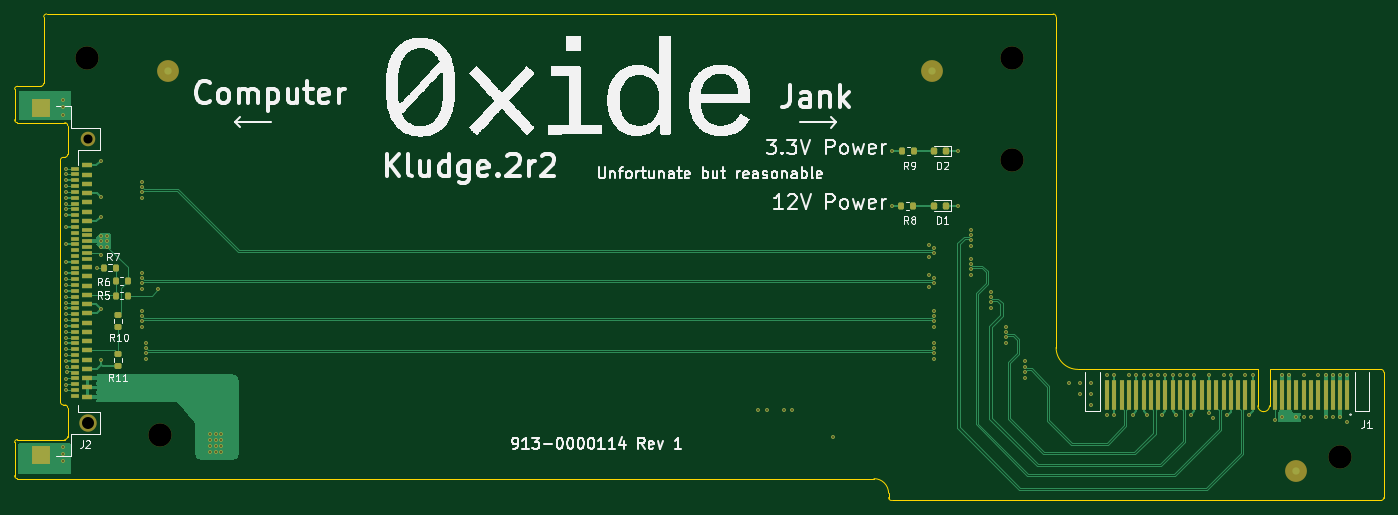
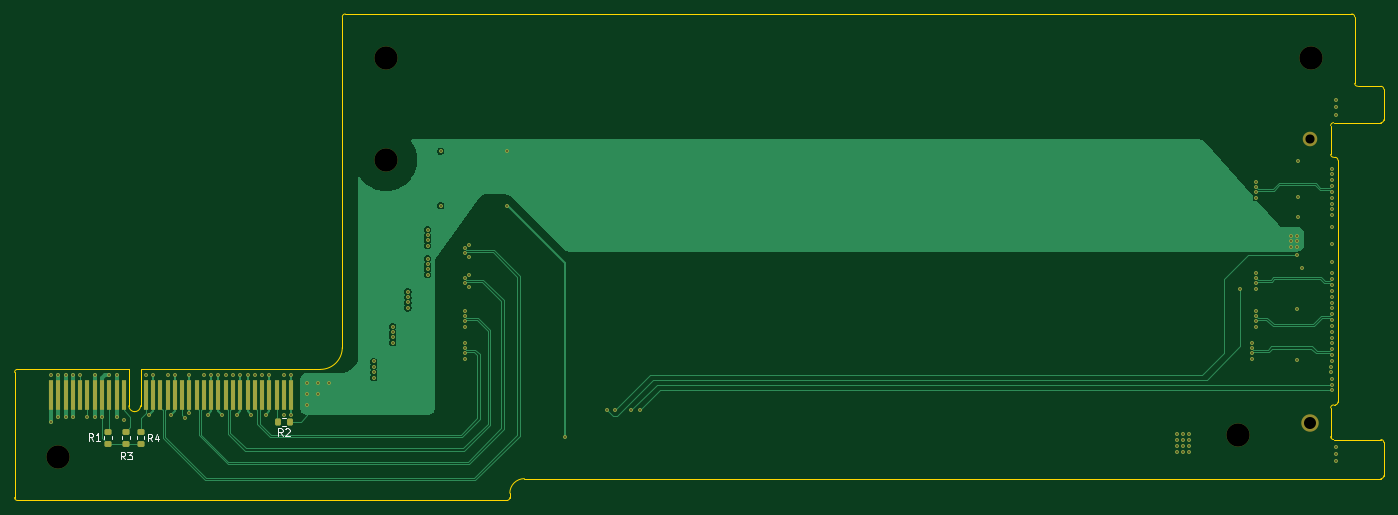
Circuit board: 11 layer files. Board 188.0 x 66.8 mm.
- bottom_copper: u2CEM-B_Cu.gbl (45322 bytes)
- bottom_mask: u2CEM-B_Mask.gbs (7601 bytes)
- paste: u2CEM-B_Paste.gbp (2472 bytes)
- bottom_silk: u2CEM-B_Silkscreen.gbo (12055 bytes)
- outline: u2CEM-Edge_Cuts.gm1 (3322 bytes)
- top_copper: u2CEM-F_Cu.gtl (40888 bytes)
- top_mask: u2CEM-F_Mask.gts (10446 bytes)
- paste: u2CEM-F_Paste.gtp (5088 bytes)
- top_silk: u2CEM-F_Silkscreen.gto (107143 bytes)
- drill: u2CEM-NPTH.drl (563 bytes)
- drill: u2CEM-PTH.drl (3156 bytes)

=== bottom_copper: u2CEM-B_Cu.gbl (45322 bytes, source omitted) ===
=== bottom_mask: u2CEM-B_Mask.gbs (7601 bytes, source omitted) ===
=== paste: u2CEM-B_Paste.gbp (2472 bytes, source withheld) ===
=== bottom_silk: u2CEM-B_Silkscreen.gbo (12055 bytes, source omitted) ===
=== outline: u2CEM-Edge_Cuts.gm1 ===
G04 #@! TF.GenerationSoftware,KiCad,Pcbnew,9.0.6*
G04 #@! TF.CreationDate,2026-03-10T14:48:13-05:00*
G04 #@! TF.ProjectId,u2CEM,75324345-4d2e-46b6-9963-61645f706362,rev?*
G04 #@! TF.SameCoordinates,Original*
G04 #@! TF.FileFunction,Profile,NP*
%FSLAX46Y46*%
G04 Gerber Fmt 4.6, Leading zero omitted, Abs format (unit mm)*
G04 Created by KiCad (PCBNEW 9.0.6) date 2026-03-10 14:48:13*
%MOMM*%
%LPD*%
G01*
G04 APERTURE LIST*
G04 #@! TA.AperFunction,Profile*
%ADD10C,0.001000*%
G04 #@! TD*
G04 #@! TA.AperFunction,Profile*
%ADD11C,0.010000*%
G04 #@! TD*
G04 APERTURE END LIST*
D10*
X101300000Y-186479000D02*
X101300000Y-182529000D01*
X100900000Y-182129000D02*
X94400000Y-182129000D01*
X101300000Y-225229000D02*
G75*
G02*
X100900000Y-225629000I-400000J0D01*
G01*
X100700000Y-186879000D02*
X100900000Y-186879000D01*
X280000000Y-216000000D02*
X281600000Y-216000000D01*
X98400000Y-167200000D02*
X236600000Y-167200000D01*
X94000000Y-226029000D02*
G75*
G02*
X94400000Y-225629000I400000J0D01*
G01*
X214000000Y-233600000D02*
X214000000Y-233000000D01*
X94400000Y-182129000D02*
G75*
G02*
X94000000Y-181729000I0J400000D01*
G01*
X100900000Y-220879000D02*
G75*
G02*
X101300000Y-221279000I0J-400000D01*
G01*
X236600000Y-167200000D02*
G75*
G02*
X237000000Y-167600000I0J-400000D01*
G01*
X100700000Y-220879000D02*
G75*
G02*
X100300000Y-220479000I0J400000D01*
G01*
X281600000Y-234000000D02*
X214400000Y-234000000D01*
X101300000Y-186479000D02*
G75*
G02*
X100900000Y-186879000I-400000J0D01*
G01*
X100900000Y-220879000D02*
X100700000Y-220879000D01*
X98000000Y-167600000D02*
X98000000Y-176729000D01*
X100900000Y-182129000D02*
G75*
G02*
X101300000Y-182529000I0J-400000D01*
G01*
X94000000Y-177529000D02*
G75*
G02*
X94400000Y-177129000I400000J0D01*
G01*
X212000000Y-231000000D02*
X94400000Y-231000000D01*
X282000000Y-233600000D02*
G75*
G02*
X281600000Y-234000000I-400000J0D01*
G01*
X94400000Y-231000000D02*
G75*
G02*
X94000000Y-230600000I0J400000D01*
G01*
X97600000Y-177129000D02*
X94400000Y-177129000D01*
X212000000Y-231000000D02*
G75*
G02*
X214000000Y-233000000I0J-2000000D01*
G01*
X94000000Y-181729000D02*
X94000000Y-177529000D01*
X214400000Y-234000000D02*
G75*
G02*
X214000000Y-233600000I0J400000D01*
G01*
X98000000Y-167600000D02*
G75*
G02*
X98400000Y-167200000I400000J0D01*
G01*
X237000000Y-167600000D02*
X237000000Y-213000000D01*
X240000000Y-216000000D02*
G75*
G02*
X237000000Y-213000000I0J3000000D01*
G01*
X282000000Y-216400000D02*
X282000000Y-233600000D01*
X98000000Y-176729000D02*
G75*
G02*
X97600000Y-177129000I-400000J0D01*
G01*
X281600000Y-216000000D02*
G75*
G02*
X282000000Y-216400000I0J-400000D01*
G01*
X101300000Y-225229000D02*
X101300000Y-221279000D01*
X100300000Y-187279000D02*
G75*
G02*
X100700000Y-186879000I400000J0D01*
G01*
X94000000Y-230600000D02*
X94000000Y-226029000D01*
X94400000Y-225629000D02*
X100900000Y-225629000D01*
X100300000Y-220479000D02*
X100300000Y-187279000D01*
X240990000Y-216000000D02*
X240000000Y-216000000D01*
D11*
G04 #@! TO.C,J1*
X264700000Y-216000000D02*
X240990000Y-216000000D01*
X264700000Y-221000000D02*
X264700000Y-216000000D01*
X266300000Y-216000000D02*
X266300000Y-221000000D01*
X266300000Y-216000000D02*
X280000000Y-216000000D01*
X265500000Y-221800000D02*
G75*
G02*
X264700000Y-221000000I1J800001D01*
G01*
X266300000Y-221000000D02*
G75*
G02*
X265500000Y-221800000I-800001J1D01*
G01*
G04 #@! TD*
M02*

=== top_copper: u2CEM-F_Cu.gtl (40888 bytes, source omitted) ===
=== top_mask: u2CEM-F_Mask.gts (10446 bytes, source omitted) ===
=== paste: u2CEM-F_Paste.gtp ===
G04 #@! TF.GenerationSoftware,KiCad,Pcbnew,9.0.6*
G04 #@! TF.CreationDate,2026-03-10T14:48:13-05:00*
G04 #@! TF.ProjectId,u2CEM,75324345-4d2e-46b6-9963-61645f706362,rev?*
G04 #@! TF.SameCoordinates,Original*
G04 #@! TF.FileFunction,Paste,Top*
G04 #@! TF.FilePolarity,Positive*
%FSLAX46Y46*%
G04 Gerber Fmt 4.6, Leading zero omitted, Abs format (unit mm)*
G04 Created by KiCad (PCBNEW 9.0.6) date 2026-03-10 14:48:13*
%MOMM*%
%LPD*%
G01*
G04 APERTURE LIST*
G04 Aperture macros list*
%AMRoundRect*
0 Rectangle with rounded corners*
0 $1 Rounding radius*
0 $2 $3 $4 $5 $6 $7 $8 $9 X,Y pos of 4 corners*
0 Add a 4 corners polygon primitive as box body*
4,1,4,$2,$3,$4,$5,$6,$7,$8,$9,$2,$3,0*
0 Add four circle primitives for the rounded corners*
1,1,$1+$1,$2,$3*
1,1,$1+$1,$4,$5*
1,1,$1+$1,$6,$7*
1,1,$1+$1,$8,$9*
0 Add four rect primitives between the rounded corners*
20,1,$1+$1,$2,$3,$4,$5,0*
20,1,$1+$1,$4,$5,$6,$7,0*
20,1,$1+$1,$6,$7,$8,$9,0*
20,1,$1+$1,$8,$9,$2,$3,0*%
G04 Aperture macros list end*
%ADD10RoundRect,0.200000X0.200000X0.275000X-0.200000X0.275000X-0.200000X-0.275000X0.200000X-0.275000X0*%
%ADD11RoundRect,0.218750X0.218750X0.256250X-0.218750X0.256250X-0.218750X-0.256250X0.218750X-0.256250X0*%
%ADD12RoundRect,0.200000X-0.200000X-0.275000X0.200000X-0.275000X0.200000X0.275000X-0.200000X0.275000X0*%
%ADD13R,0.700000X4.200000*%
%ADD14RoundRect,0.200000X-0.275000X0.200000X-0.275000X-0.200000X0.275000X-0.200000X0.275000X0.200000X0*%
%ADD15R,1.500000X0.500000*%
%ADD16R,1.200000X0.500000*%
%ADD17R,2.600000X2.600000*%
%ADD18R,1.500000X0.600000*%
G04 APERTURE END LIST*
D10*
G04 #@! TO.C,R7*
X107900000Y-202029000D03*
X106250000Y-202029000D03*
G04 #@! TD*
G04 #@! TO.C,R6*
X109525000Y-203879000D03*
X107875000Y-203879000D03*
G04 #@! TD*
D11*
G04 #@! TO.C,D1*
X221875000Y-193529000D03*
X220300000Y-193529000D03*
G04 #@! TD*
G04 #@! TO.C,D2*
X221875000Y-186029000D03*
X220300000Y-186029000D03*
G04 #@! TD*
D12*
G04 #@! TO.C,R8*
X215750000Y-193529000D03*
X217400000Y-193529000D03*
G04 #@! TD*
D13*
G04 #@! TO.C,J1*
X277000000Y-219500000D03*
X276000000Y-219500000D03*
X275000000Y-219500000D03*
X274000000Y-219500000D03*
X273000000Y-219500000D03*
X272000000Y-219500000D03*
X271000000Y-219500000D03*
X270000000Y-219500000D03*
X269000000Y-219500000D03*
X268000000Y-219500000D03*
X267000000Y-219500000D03*
X264000000Y-219500000D03*
X263000000Y-219500000D03*
X262000000Y-219500000D03*
X261000000Y-219500000D03*
X260000000Y-219500000D03*
X259000000Y-219500000D03*
X258000000Y-219500000D03*
X257000000Y-219500000D03*
X256000000Y-219500000D03*
X255000000Y-219500000D03*
X254000000Y-219500000D03*
X253000000Y-219500000D03*
X252000000Y-219500000D03*
X251000000Y-219500000D03*
X250000000Y-219500000D03*
X249000000Y-219500000D03*
X248000000Y-219500000D03*
X247000000Y-219500000D03*
X246000000Y-219500000D03*
X245000000Y-219500000D03*
X244000000Y-219500000D03*
G04 #@! TD*
D12*
G04 #@! TO.C,R9*
X215887500Y-186029000D03*
X217537500Y-186029000D03*
G04 #@! TD*
D14*
G04 #@! TO.C,R10*
X108200000Y-208554000D03*
X108200000Y-210204000D03*
G04 #@! TD*
G04 #@! TO.C,R11*
X108200000Y-213879000D03*
X108200000Y-215529000D03*
G04 #@! TD*
D10*
G04 #@! TO.C,R5*
X109525000Y-205879000D03*
X107875000Y-205879000D03*
G04 #@! TD*
D15*
G04 #@! TO.C,J2*
X104000000Y-196799000D03*
X104000000Y-197599000D03*
X104000000Y-198399000D03*
X104000000Y-199199000D03*
X104000000Y-199999000D03*
X104000000Y-200799000D03*
D16*
X102300000Y-188429000D03*
X102300000Y-189229000D03*
X102300000Y-190029000D03*
X102300000Y-190829000D03*
X102300000Y-191629000D03*
X102300000Y-192429000D03*
X102300000Y-193229000D03*
X102300000Y-194029000D03*
X102300000Y-194829000D03*
X102300000Y-195629000D03*
X102300000Y-213229000D03*
X102300000Y-214029000D03*
X102300000Y-214829000D03*
X102300000Y-215629000D03*
X102300000Y-216429000D03*
X102300000Y-217229000D03*
X102300000Y-218029000D03*
X102300000Y-218829000D03*
X102300000Y-219629000D03*
D17*
X97570000Y-180054000D03*
X97570000Y-227704000D03*
D18*
X104000000Y-201974000D03*
X104000000Y-203244000D03*
X104000000Y-204514000D03*
X104000000Y-205784000D03*
X104000000Y-207054000D03*
X104000000Y-208324000D03*
X104000000Y-209594000D03*
X104000000Y-210864000D03*
X104000000Y-212134000D03*
X104000000Y-213404000D03*
X104000000Y-214674000D03*
X104000000Y-215944000D03*
X104000000Y-217214000D03*
X104000000Y-218484000D03*
X104000000Y-219754000D03*
X104000000Y-188004000D03*
X104000000Y-189274000D03*
X104000000Y-190544000D03*
X104000000Y-191814000D03*
X104000000Y-193084000D03*
X104000000Y-194354000D03*
X104000000Y-195624000D03*
D16*
X102300000Y-196429000D03*
X102300000Y-197229000D03*
X102300000Y-198029000D03*
X102300000Y-198829000D03*
X102300000Y-199629000D03*
X102300000Y-200429000D03*
X102300000Y-201229000D03*
X102300000Y-202029000D03*
X102300000Y-202829000D03*
X102300000Y-203629000D03*
X102300000Y-204429000D03*
X102300000Y-205229000D03*
X102300000Y-206029000D03*
X102300000Y-206829000D03*
X102300000Y-207629000D03*
X102300000Y-208429000D03*
X102300000Y-209229000D03*
X102300000Y-210029000D03*
X102300000Y-210829000D03*
X102300000Y-211629000D03*
X102300000Y-212429000D03*
G04 #@! TD*
M02*

=== top_silk: u2CEM-F_Silkscreen.gto (107143 bytes, source omitted) ===
=== drill: u2CEM-NPTH.drl ===
M48
; DRILL file {KiCad 9.0.6} date 2026-03-10T14:28:35-0500
; FORMAT={-:-/ absolute / metric / decimal}
; #@! TF.CreationDate,2026-03-10T14:28:35-05:00
; #@! TF.GenerationSoftware,Kicad,Pcbnew,9.0.6
; #@! TF.FileFunction,NonPlated,1,6,NPTH
FMAT,2
METRIC
; #@! TA.AperFunction,NonPlated,NPTH,ComponentDrill
T1C1.250
; #@! TA.AperFunction,NonPlated,NPTH,ComponentDrill
T2C1.650
; #@! TA.AperFunction,NonPlated,NPTH,ComponentDrill
T3C3.200
%
G90
G05
T1
X104.1Y-184.409
T2
X104.1Y-223.349
T3
X104.0Y-173.2
X114.0Y-225.0
X231.0Y-173.2
X231.0Y-187.2
X276.0Y-228.0
M30

=== drill: u2CEM-PTH.drl ===
M48
; DRILL file {KiCad 9.0.6} date 2026-03-10T14:28:35-0500
; FORMAT={-:-/ absolute / metric / decimal}
; #@! TF.CreationDate,2026-03-10T14:28:35-05:00
; #@! TF.GenerationSoftware,Kicad,Pcbnew,9.0.6
; #@! TF.FileFunction,Plated,1,6,PTH
FMAT,2
METRIC
; #@! TA.AperFunction,Plated,PTH,ViaDrill
T1C0.203
%
G90
G05
T1
X100.6Y-179.029
X100.6Y-180.029
X100.6Y-181.029
X100.6Y-226.629
X100.6Y-227.629
X100.6Y-228.629
X101.1Y-188.429
X101.1Y-189.229
X101.1Y-190.029
X101.1Y-190.829
X101.1Y-191.629
X101.1Y-192.429
X101.1Y-193.229
X101.1Y-194.029
X101.1Y-194.829
X101.1Y-196.429
X101.1Y-198.829
X101.1Y-201.229
X101.1Y-202.829
X101.1Y-203.629
X101.1Y-204.429
X101.1Y-205.229
X101.1Y-206.029
X101.1Y-206.829
X101.1Y-207.629
X101.1Y-208.429
X101.1Y-209.229
X101.1Y-210.029
X101.1Y-210.829
X101.1Y-211.629
X101.1Y-212.429
X101.1Y-213.229
X101.1Y-214.029
X101.1Y-214.829
X101.1Y-217.3
X101.1Y-218.153
X101.1Y-218.853
X101.199Y-215.679
X101.199Y-216.379
X105.3Y-202.029
X105.8Y-187.429
X105.8Y-192.329
X105.8Y-195.029
X105.9Y-197.729
X105.9Y-198.429
X105.9Y-199.129
X105.9Y-200.329
X105.9Y-207.729
X105.9Y-214.729
X106.7Y-197.729
X106.7Y-198.429
X106.7Y-199.129
X111.5Y-190.229
X111.5Y-190.979
X111.5Y-191.679
X111.5Y-192.429
X111.5Y-202.729
X111.5Y-203.479
X111.5Y-204.179
X111.5Y-204.929
X111.5Y-207.929
X111.5Y-208.679
X111.5Y-209.379
X111.5Y-210.129
X112.1Y-212.329
X112.1Y-213.079
X112.1Y-213.779
X112.1Y-214.529
X113.7Y-205.0
X120.8Y-224.929
X120.8Y-225.729
X120.8Y-226.529
X120.8Y-227.329
X121.6Y-224.929
X121.6Y-225.729
X121.6Y-226.529
X121.6Y-227.329
X122.4Y-224.929
X122.4Y-225.729
X122.4Y-226.529
X122.4Y-227.329
X196.1Y-221.629
X197.3Y-221.629
X199.6Y-221.629
X200.7Y-221.629
X206.4Y-225.229
X214.4Y-186.029
X214.4Y-193.529
X219.6Y-198.929
X219.6Y-200.529
X219.6Y-203.029
X219.6Y-204.629
X220.2Y-199.379
X220.2Y-200.079
X220.2Y-203.479
X220.2Y-204.179
X220.2Y-207.929
X220.2Y-208.679
X220.2Y-209.379
X220.2Y-210.129
X220.2Y-212.329
X220.2Y-213.079
X220.2Y-213.779
X220.2Y-214.529
X223.5Y-186.029
X223.5Y-193.529
X225.3Y-196.829
X225.3Y-197.579
X225.3Y-198.279
X225.3Y-199.029
X225.3Y-200.829
X225.3Y-201.579
X225.3Y-202.279
X225.3Y-203.0
X228.0Y-205.329
X228.0Y-206.079
X228.0Y-206.779
X228.004Y-207.545
X230.1Y-210.129
X230.1Y-210.879
X230.1Y-211.579
X230.1Y-212.329
X232.7Y-214.916
X232.7Y-216.379
X232.7Y-217.129
X232.712Y-215.616
X238.8Y-217.929
X240.3Y-217.929
X240.3Y-219.429
X241.8Y-217.929
X241.8Y-219.429
X241.8Y-220.929
X244.0Y-216.729
X244.0Y-222.229
X245.0Y-216.729
X245.0Y-222.229
X247.0Y-216.729
X247.5Y-222.229
X248.0Y-216.729
X249.0Y-216.729
X249.5Y-222.229
X250.0Y-216.729
X251.0Y-216.729
X251.5Y-222.229
X252.0Y-216.729
X253.0Y-216.729
X253.5Y-222.229
X254.0Y-216.729
X255.0Y-216.729
X255.5Y-222.229
X256.0Y-216.729
X258.0Y-216.729
X258.0Y-222.029
X258.55Y-222.679
X260.0Y-216.729
X260.5Y-222.229
X261.0Y-216.729
X263.0Y-216.729
X263.486Y-222.232
X264.0Y-216.729
X267.0Y-222.929
X268.0Y-216.729
X268.0Y-222.529
X269.0Y-216.729
X270.0Y-222.529
X271.0Y-216.779
X271.0Y-222.529
X272.0Y-222.529
X273.0Y-216.729
X274.0Y-216.729
X274.0Y-222.529
X275.0Y-216.729
X275.0Y-222.529
X276.0Y-216.729
X276.0Y-222.529
X277.0Y-216.779
X277.0Y-223.229
M30
